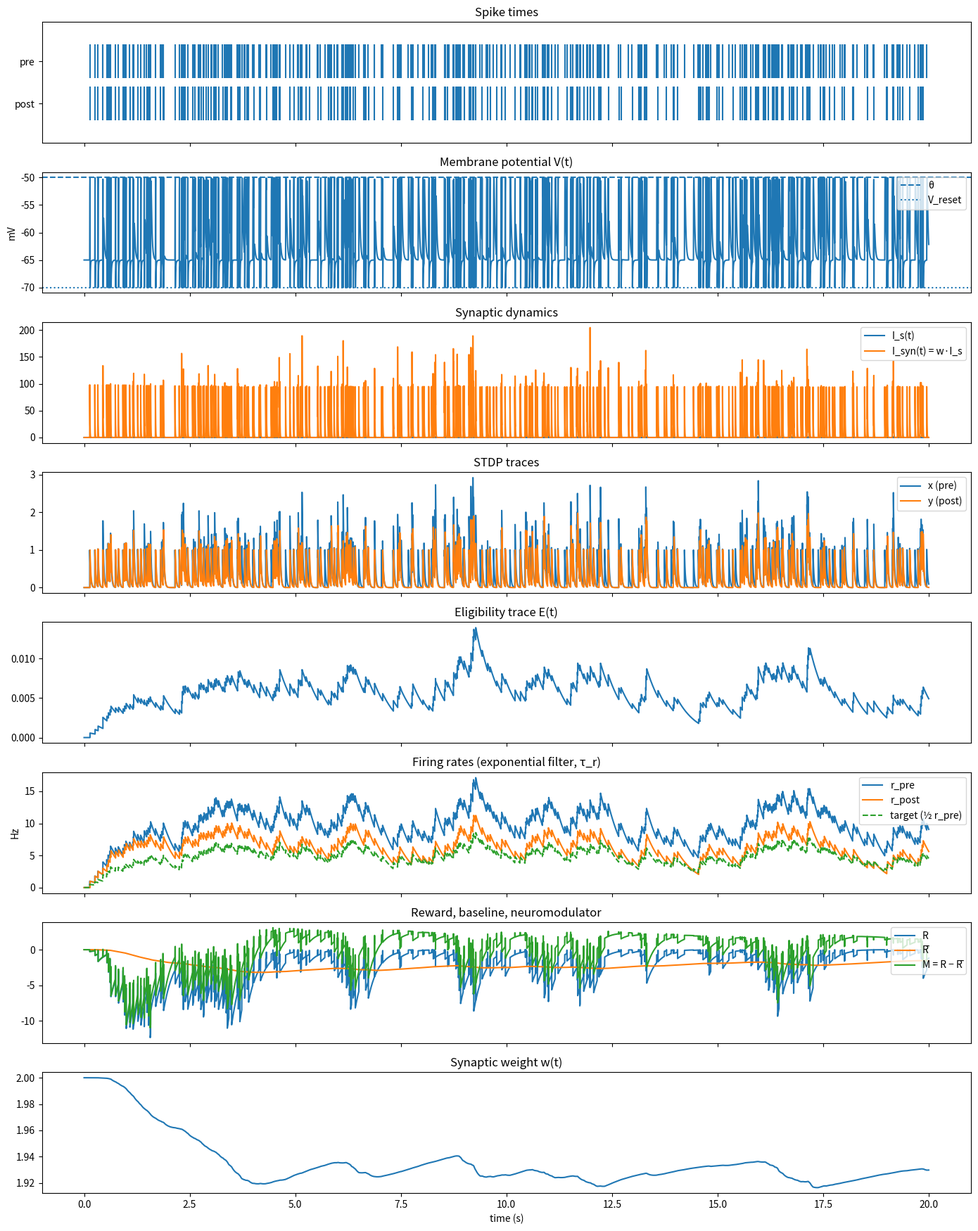

Here is the Python script that generated this plot:
"""
Simulation faithful to the LaTeX model.

Changes from original Python vs. LaTeX discrepancies:

1. FIRING RATES: Replaced sliding-window ring buffers with exponential leaky
   integrators (tau_r), matching:
       tau_r * dr_pre/dt  = -r_pre  + rho_pre(t)
       tau_r * dr_post/dt = -r_post + rho_post(t)
   with unit jumps (+1) at each respective spike event.
   Removed DeltaT parameter; added tau_r.

2. VOLTAGE EQUATION: Removed stochastic noise (sigma_V) and I_bias.
   R_m (membrane resistance) is now an explicit parameter matching the LaTeX
   equation exactly:
       tau_m * dV/dt = -(V - E_L) + R_m * w * I_s(t)
   Previously I_syn = w * I_s was computed first, then R_m * I_syn was used,
   double-counting w. Fixed: I_syn = R_m * w * I_s is computed directly.
   R_m = 50 is chosen so that mean drive R_m * w * mean_I_s is sub-threshold
   but Poisson fluctuations drive occasional firing.

3. ELIGIBILITY TRACE SPIKE EVENTS: Applied discrete jumps to E at spike times
   as defined in Sections 2-3 of the LaTeX:
     - Pre-spike:  E <- E - eta_minus * w * y_post
     - Post-spike: E <- E + eta_plus * (w_max - w) * x_pre
   The continuous ODE (dE/dt = -E/tau_e) runs between spikes; the spike-driven
   induction is handled entirely via these jumps, not via the continuous S(t)
   forcing term (which was a discretization shortcut not matching the LaTeX).

States/derived recorded:
- V(t), refractory flag
- pre_spike, post_spike
- synaptic filter I_s(t), synaptic current I_syn(t) = w * I_s
- STDP traces x(t), y(t)
- eligibility trace E(t)
- weight w(t)
- exponential rates r_pre(t), r_post(t), target 0.5*r_pre(t)
- reward R(t), baseline Rbar(t), neuromodulator M(t) = R - Rbar

Requires: numpy, matplotlib
"""

from dataclasses import dataclass
import numpy as np
import math
import matplotlib.pyplot as plt


@dataclass
class Params:
    # Time
    T: float = 20.0           # seconds
    dt: float = 1e-4          # seconds (0.1 ms)
    seed: int = 0

    # Presynaptic spikes (Poisson)
    r_pre_rate: float = 20.0  # Hz (Poisson input rate; renamed to avoid clash with state r_pre)

    # LIF neuron
    tau_m: float = 0.02       # s
    E_L: float = -65.0        # mV
    V_reset: float = -70.0    # mV
    theta: float = -50.0      # mV
    tau_ref: float = 0.003    # s

    # Synapse (exponential kernel)
    tau_s: float = 0.005      # s

    # Membrane resistance (LaTeX R_m); scales synaptic current into mV.
    # With mean I_s ≈ r_pre * tau_s = 20 * 0.005 = 0.1 (dimensionless units),
    # and w0=2, the mean drive is R_m * w * mean_I_s.
    # Need R_m * 2 * 0.1 >= ~15 mV to reach threshold from E_L=-65, theta=-50.
    # R_m = 50 gives mean drive ~10 mV; spikes from fluctuations push over threshold.
    R_m: float = 50.0         # MOhm

    # STDP traces
    tau_plus: float = 0.02    # s
    tau_minus: float = 0.02   # s

    # Firing rate traces (exponential filter, LaTeX tau_r)
    tau_r: float = 0.5        # s

    # Eligibility trace
    tau_e: float = 0.5        # s

    # Reward baseline
    tau_Rbar: float = 5.0     # s

    # Weight
    w0: float = 2.0
    wmax: float = 10.0
    eta_plus: float = 1e-4
    eta_minus: float = 1e-4

    # Optional extra scaling for dw/dt
    kappa_w: float = 1.0

    # Recording
    record_every: float = 0.001  # s (downsample, e.g. 1 ms)


def simulate(p: Params):
    rng = np.random.default_rng(p.seed)
    n = int(p.T / p.dt)

    # ------------------------------------------------------------------ #
    # State variables                                                      #
    # ------------------------------------------------------------------ #
    V = p.E_L
    ref_remaining = 0.0

    I_s = 0.0          # synaptic filter (LaTeX I_s)
    x = 0.0            # pre-synaptic STDP trace
    y = 0.0            # post-synaptic STDP trace
    r_pre = 0.0        # pre-synaptic rate trace  (exponential filter)
    r_post = 0.0       # post-synaptic rate trace (exponential filter)
    E = 0.0            # eligibility trace
    w = p.w0
    Rbar = 0.0

    # Downsampled recordings
    rec_step = max(1, int(p.record_every / p.dt))
    m = n // rec_step + 2

    rec = {k: np.zeros(m) for k in [
        "t", "V", "w", "I_s", "I_syn", "x", "y", "E",
        "r_pre", "r_post", "R", "Rbar", "M",
        "pre_spike_bin", "post_spike_bin", "is_refractory"
    ]}

    pre_spike_times = []
    post_spike_times = []
    k = 0

    for step in range(n):
        t = step * p.dt

        # ------------------------------------------------------------ #
        # 1. Presynaptic Poisson spike                                  #
        # ------------------------------------------------------------ #
        pre_spike = 1 if (rng.random() < p.r_pre_rate * p.dt) else 0
        if pre_spike:
            pre_spike_times.append(t)

        # ------------------------------------------------------------ #
        # 2. Pre-spike event (Section 2 of LaTeX)                      #
        #    Input subsystem jumps + E LTD contribution                 #
        # ------------------------------------------------------------ #
        if pre_spike:
            I_s   += 1.0
            x     += 1.0
            r_pre += 1.0
            # Eligibility trace LTD jump: E <- E - eta_minus * w * y_post
            E -= p.eta_minus * w * y

        # ------------------------------------------------------------ #
        # 3. Continuous inter-spike ODE updates (Euler)                 #
        #    Input subsystem                                            #
        # ------------------------------------------------------------ #
        I_s   += p.dt * (-I_s   / p.tau_s)
        x     += p.dt * (-x     / p.tau_plus)
        r_pre += p.dt * (-r_pre / p.tau_r)

        # Synaptic current: the LaTeX voltage eq is tau_m*dV/dt = -(V-E_L) + R_m*w*I_s
        # I_syn is the full scaled drive entering the voltage equation.
        # w is NOT pre-multiplied into I_s here; it enters via R_m*w*I_s in dV.
        I_syn = p.R_m * w * I_s  # mV-equivalent drive

        # ------------------------------------------------------------ #
        # 4. Postsynaptic LIF update                                    #
        #    tau_m * dV/dt = -(V - E_L) + R_m * w * I_s(t)            #
        # ------------------------------------------------------------ #
        post_spike = 0
        is_refractory = 1 if ref_remaining > 0.0 else 0

        if ref_remaining <= 0.0:
            dV = (p.dt / p.tau_m) * (-(V - p.E_L) + I_syn)
            V_new = V + dV

            if V < p.theta and V_new >= p.theta:
                post_spike = 1
                post_spike_times.append(t)
                # Post-spike event (Section 3): V resets immediately
                V = p.V_reset
                ref_remaining = p.tau_ref
            else:
                V = V_new
        else:
            ref_remaining -= p.dt
            V = p.V_reset

        # ------------------------------------------------------------ #
        # 5. Post-spike event (Section 3 of LaTeX)                     #
        #    Postsynaptic trace jumps + E LTP contribution              #
        # ------------------------------------------------------------ #
        if post_spike:
            y      += 1.0
            r_post += 1.0
            # Eligibility trace LTP jump: E <- E + eta_plus * (w_max - w) * x_pre
            E += p.eta_plus * (p.wmax - w) * x

        # ------------------------------------------------------------ #
        # 6. Postsynaptic continuous ODEs                               #
        # ------------------------------------------------------------ #
        y      += p.dt * (-y      / p.tau_minus)
        r_post += p.dt * (-r_post / p.tau_r)
        E      += p.dt * (-E      / p.tau_e)

        # ------------------------------------------------------------ #
        # 7. Reward, baseline, neuromodulator                           #
        # ------------------------------------------------------------ #
        R = -(r_post - 0.5 * r_pre) ** 2
        Rbar += (p.dt / p.tau_Rbar) * (-Rbar + R)
        M = R - Rbar

        # ------------------------------------------------------------ #
        # 8. Weight update (clamped)                                    #
        # ------------------------------------------------------------ #
        w += p.kappa_w * p.dt * M * E
        w = min(p.wmax, max(0.0, w))

        # ------------------------------------------------------------ #
        # 9. Record                                                     #
        # ------------------------------------------------------------ #
        if step % rec_step == 0:
            rec["t"][k]              = t
            rec["V"][k]              = V
            rec["w"][k]              = w
            rec["I_s"][k]            = I_s
            rec["I_syn"][k]          = I_syn
            rec["x"][k]              = x
            rec["y"][k]              = y
            rec["E"][k]              = E
            rec["r_pre"][k]          = r_pre
            rec["r_post"][k]         = r_post
            rec["R"][k]              = R
            rec["Rbar"][k]           = Rbar
            rec["M"][k]              = M
            rec["pre_spike_bin"][k]  = pre_spike
            rec["post_spike_bin"][k] = post_spike
            rec["is_refractory"][k]  = is_refractory
            k += 1

    # Trim arrays
    for kk in rec:
        rec[kk] = rec[kk][:k]

    rec["pre_spike_times"]  = np.array(pre_spike_times)
    rec["post_spike_times"] = np.array(post_spike_times)
    return rec


def plot_all_in_one_figure(rec, p):
    PANELS = {
        "raster":       True,
        "voltage":      True,
        "refractory":   False,
        "synapse":      True,
        "stdp_traces":  True,
        "eligibility":  True,
        "rates":        True,
        "reward":       True,
        "weight":       True,
        "binned_spikes":False,
    }

    t = rec["t"]
    active = [k for k, v in PANELS.items() if v]
    if not active:
        raise ValueError("No panels enabled.")

    fig, axs = plt.subplots(len(active), 1, figsize=(14, 2.2 * len(active)), sharex=True)
    if len(active) == 1:
        axs = [axs]

    i = 0

    if PANELS["raster"]:
        axs[i].eventplot([rec["pre_spike_times"], rec["post_spike_times"]],
                         lineoffsets=[1, 0], linelengths=0.8)
        axs[i].set_yticks([0, 1])
        axs[i].set_yticklabels(["post", "pre"])
        axs[i].set_title("Spike times")
        i += 1

    if PANELS["voltage"]:
        axs[i].plot(t, rec["V"])
        axs[i].axhline(p.theta,   linestyle="--", label="θ")
        axs[i].axhline(p.V_reset, linestyle=":",  label="V_reset")
        axs[i].set_ylabel("mV")
        axs[i].set_title("Membrane potential V(t)")
        axs[i].legend(loc="upper right")
        i += 1

    if PANELS["refractory"]:
        axs[i].plot(t, rec["is_refractory"])
        axs[i].set_title("Refractory state")
        i += 1

    if PANELS["synapse"]:
        axs[i].plot(t, rec["I_s"],   label="I_s(t)")
        axs[i].plot(t, rec["I_syn"], label="I_syn(t) = w·I_s")
        axs[i].legend(loc="upper right")
        axs[i].set_title("Synaptic dynamics")
        i += 1

    if PANELS["stdp_traces"]:
        axs[i].plot(t, rec["x"], label="x (pre)")
        axs[i].plot(t, rec["y"], label="y (post)")
        axs[i].legend(loc="upper right")
        axs[i].set_title("STDP traces")
        i += 1

    if PANELS["eligibility"]:
        axs[i].plot(t, rec["E"])
        axs[i].set_title("Eligibility trace E(t)")
        i += 1

    if PANELS["rates"]:
        axs[i].plot(t, rec["r_pre"],         label="r_pre")
        axs[i].plot(t, rec["r_post"],        label="r_post")
        axs[i].plot(t, 0.5 * rec["r_pre"],  linestyle="--", label="target (½ r_pre)")
        axs[i].legend(loc="upper right")
        axs[i].set_ylabel("Hz")
        axs[i].set_title("Firing rates (exponential filter, τ_r)")
        i += 1

    if PANELS["reward"]:
        axs[i].plot(t, rec["R"],    label="R")
        axs[i].plot(t, rec["Rbar"], label="R̄")
        axs[i].plot(t, rec["M"],    label="M = R − R̄")
        axs[i].legend(loc="upper right")
        axs[i].set_title("Reward, baseline, neuromodulator")
        i += 1

    if PANELS["weight"]:
        axs[i].plot(t, rec["w"])
        axs[i].set_title("Synaptic weight w(t)")
        i += 1

    if PANELS["binned_spikes"]:
        axs[i].plot(t, rec["pre_spike_bin"],  label="pre")
        axs[i].plot(t, rec["post_spike_bin"], label="post")
        axs[i].legend(loc="upper right")
        axs[i].set_title("Binned spikes")
        i += 1

    axs[-1].set_xlabel("time (s)")
    plt.tight_layout()
    plt.show()


if __name__ == "__main__":
    p = Params(
        T=20.0,
        dt=1e-4,
        record_every=1e-4,
        seed=1,

        r_pre_rate=20.0,

        tau_m=0.02,
        E_L=-65.0,
        V_reset=-70.0,
        theta=-50.0,
        tau_ref=0.003,

        tau_s=0.005,

        R_m=50.0,

        tau_plus=0.02,
        tau_minus=0.02,

        tau_r=0.5,
        tau_e=0.5,

        tau_Rbar=5.0,

        w0=2.0,
        wmax=10.0,
        eta_plus=1e-4,
        eta_minus=1e-4,
        kappa_w=1.0,
    )

    rec = simulate(p)
    plot_all_in_one_figure(rec, p)
